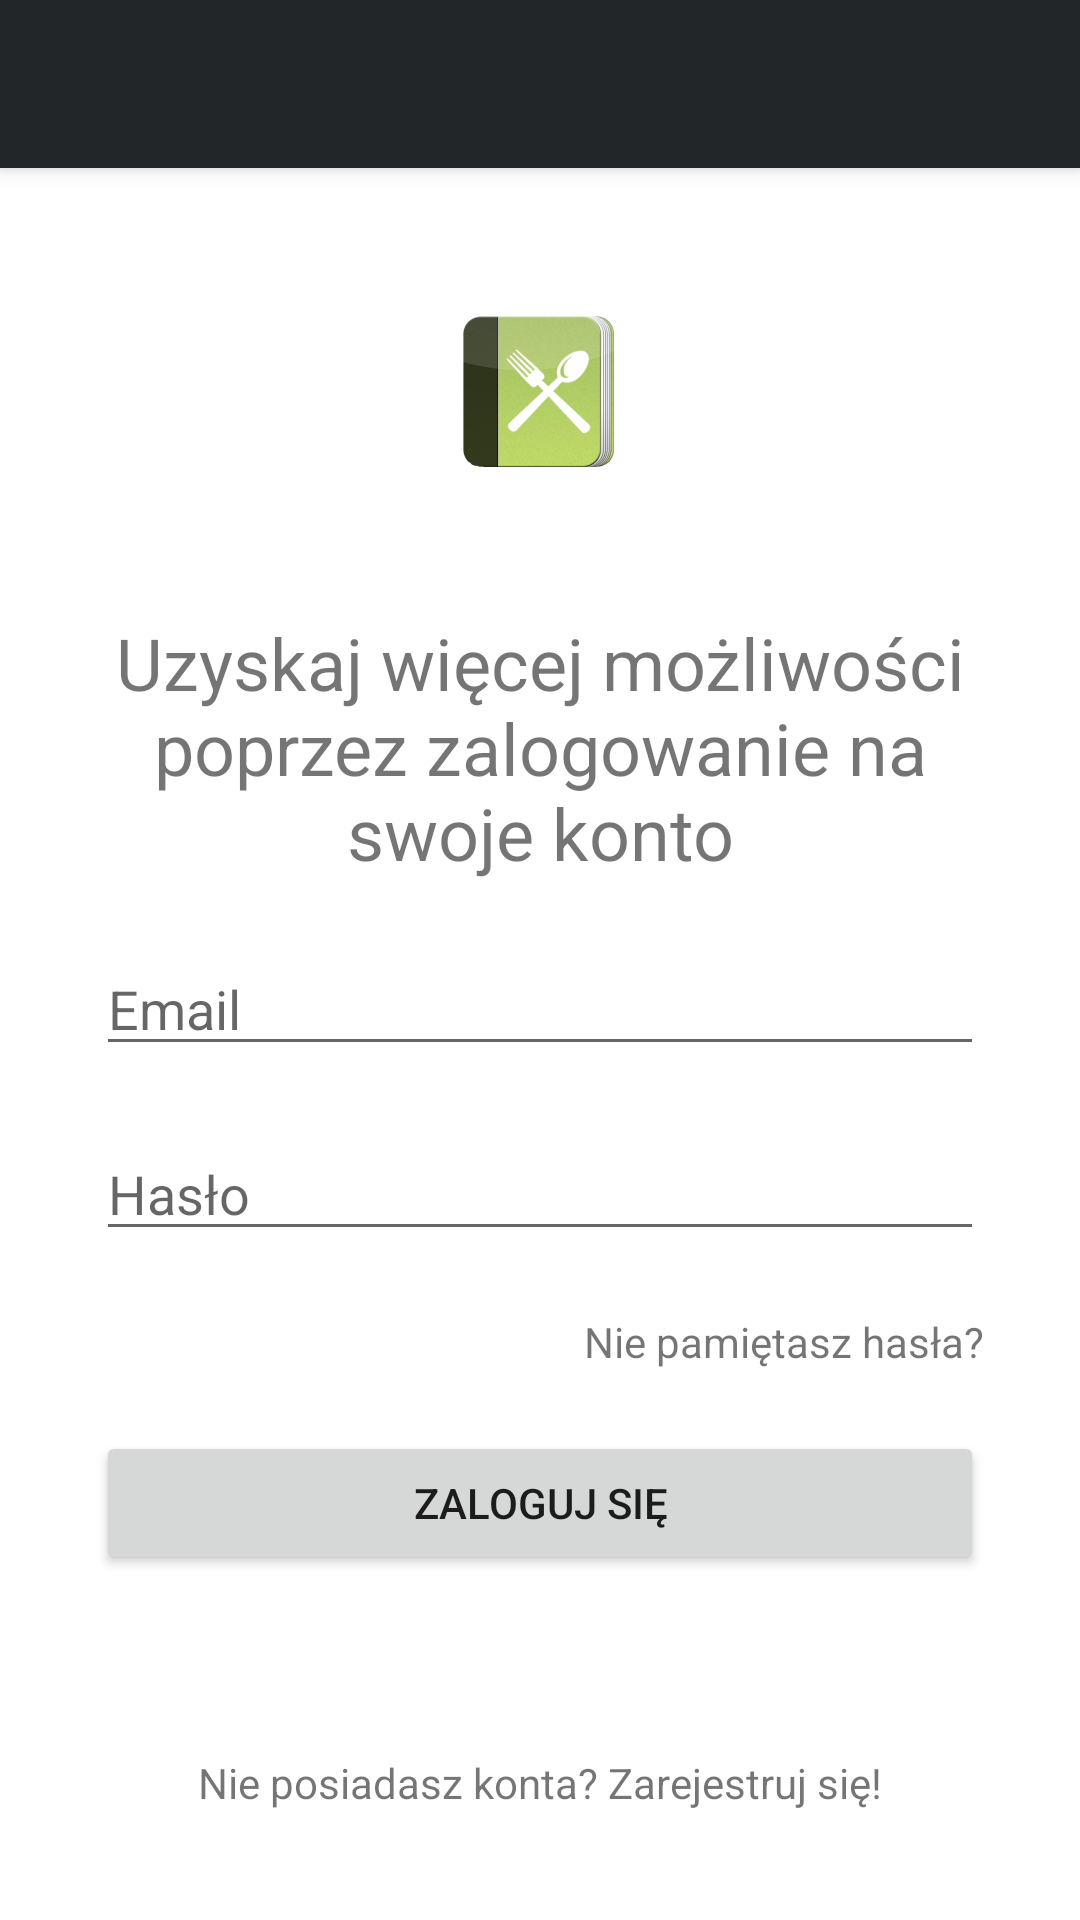

Produce the Android XML layout that renders to this screen, including the resource entries it uses.
<!-- AndroidManifest.xml: application theme Theme.Jedzonko -->
<!-- res/layout/fragment_account.xml -->
<?xml version="1.0" encoding="utf-8"?>
<androidx.constraintlayout.widget.ConstraintLayout xmlns:android="http://schemas.android.com/apk/res/android"
    xmlns:app="http://schemas.android.com/apk/res-auto"
    xmlns:tools="http://schemas.android.com/tools"
    android:layout_width="match_parent"
    android:layout_height="match_parent"
    android:id="@+id/fragment_account_parent">

    <androidx.appcompat.widget.Toolbar
        android:id="@+id/custom_toolbar"
        android:layout_width="match_parent"
        android:layout_height="wrap_content"
        android:background="@color/primaryColor"
        android:elevation="4dp"
        android:theme="@style/ThemeOverlay.AppCompat.Dark.ActionBar"
        app:layout_constraintEnd_toEndOf="parent"
        app:layout_constraintHorizontal_bias="0.5"
        app:layout_constraintStart_toStartOf="parent"
        app:layout_constraintTop_toTopOf="parent"
        app:popupTheme="@style/ThemeOverlay.AppCompat.Light" />

    <ImageView
        android:id="@+id/appLogo"
        android:layout_width="0dp"
        android:layout_height="wrap_content"
        android:contentDescription="@string/content_application_logo"
        android:src="@mipmap/ic_launcher_foreground"
        app:layout_constraintBottom_toTopOf="@+id/infoText"
        app:layout_constraintEnd_toEndOf="parent"
        app:layout_constraintHorizontal_bias="0.5"
        app:layout_constraintStart_toStartOf="parent"
        app:layout_constraintTop_toBottomOf="@+id/custom_toolbar" />

    <TextView
        android:id="@+id/infoText"
        android:layout_width="0dp"
        android:layout_height="wrap_content"
        android:layout_marginStart="32dp"
        android:layout_marginEnd="32dp"
        android:text="@string/account_ad_pitch"
        android:textAlignment="center"
        android:textSize="24sp"
        app:layout_constraintBottom_toTopOf="@+id/usernameText"
        app:layout_constraintEnd_toEndOf="parent"
        app:layout_constraintHorizontal_bias="0.5"
        app:layout_constraintStart_toStartOf="parent"
        app:layout_constraintTop_toBottomOf="@+id/appLogo" />

    <EditText
        android:id="@+id/usernameText"
        android:layout_width="0dp"
        android:layout_height="wrap_content"
        android:layout_marginStart="32dp"
        android:layout_marginEnd="32dp"
        android:autofillHints="email"
        android:ems="10"
        android:hint="@string/account_email"
        android:inputType="textEmailAddress"
        app:layout_constraintBottom_toTopOf="@+id/passwordText"
        app:layout_constraintEnd_toEndOf="parent"
        app:layout_constraintHorizontal_bias="0.5"
        app:layout_constraintStart_toStartOf="parent"
        app:layout_constraintTop_toBottomOf="@+id/infoText" />

    <EditText
        android:id="@+id/passwordText"
        android:layout_width="0dp"
        android:layout_height="wrap_content"
        android:layout_marginStart="32dp"
        android:layout_marginEnd="32dp"
        android:autofillHints="password"
        android:ems="10"
        android:hint="@string/account_password"
        android:inputType="textPassword"
        app:layout_constraintBottom_toTopOf="@+id/forgotPasswordText"
        app:layout_constraintEnd_toEndOf="parent"
        app:layout_constraintHorizontal_bias="0.5"
        app:layout_constraintStart_toStartOf="parent"
        app:layout_constraintTop_toBottomOf="@+id/usernameText" />

    <TextView
        android:id="@+id/forgotPasswordText"
        android:layout_width="wrap_content"
        android:layout_height="wrap_content"
        android:layout_marginEnd="32dp"
        android:text="@string/account_forgot_password"
        app:layout_constraintBottom_toTopOf="@+id/loginButton"
        app:layout_constraintEnd_toEndOf="parent"
        app:layout_constraintTop_toBottomOf="@+id/passwordText" />

    <Button
        android:id="@+id/loginButton"
        android:layout_width="0dp"
        android:layout_height="wrap_content"
        android:layout_marginStart="32dp"
        android:layout_marginEnd="32dp"
        android:text="@string/account_login"
        app:layout_constraintBottom_toTopOf="@+id/exampleText"
        app:layout_constraintEnd_toEndOf="parent"
        app:layout_constraintHorizontal_bias="0.5"
        app:layout_constraintStart_toStartOf="parent"
        app:layout_constraintTop_toBottomOf="@+id/forgotPasswordText" />

    <TextView
        android:id="@+id/registerText"
        android:layout_width="wrap_content"
        android:layout_height="wrap_content"
        android:layout_marginBottom="16dp"
        android:text="@string/account_create_account"
        app:layout_constraintBottom_toBottomOf="parent"
        app:layout_constraintEnd_toEndOf="parent"
        app:layout_constraintHorizontal_bias="0.5"
        app:layout_constraintStart_toStartOf="parent"
        app:layout_constraintTop_toBottomOf="@+id/exampleText" />

    <TextView
        android:id="@+id/exampleText"
        android:layout_width="wrap_content"
        android:layout_height="wrap_content"
        android:text="@string/example_text"
        android:visibility="invisible"
        app:layout_constraintBottom_toTopOf="@+id/registerText"
        app:layout_constraintEnd_toEndOf="parent"
        app:layout_constraintHorizontal_bias="0.5"
        app:layout_constraintStart_toStartOf="parent"
        app:layout_constraintTop_toBottomOf="@+id/loginButton"
        tools:visibility="visible" />


</androidx.constraintlayout.widget.ConstraintLayout>
<!-- resources referenced by this layout -->
<resources>
  <color name="primaryColor">#222629</color>
  <!-- mipmap ic_launcher_foreground: png bitmap (mipmap-hdpi, 8865 bytes) -->
  <string name="account_ad_pitch">Uzyskaj więcej możliwości poprzez zalogowanie na swoje konto</string>
  <string name="account_create_account">Nie posiadasz konta? Zarejestruj się!</string>
  <string name="account_email">Email</string>
  <string name="account_forgot_password">Nie pamiętasz hasła?</string>
  <string name="account_login">Zaloguj się</string>
  <string name="account_password">Hasło</string>
  <string name="content_application_logo">Logo aplikacji</string>
  <string name="example_text">Przykład</string>
  <style name="Theme.Jedzonko" parent="Theme.MaterialComponents.DayNight.NoActionBar">
          
          <item name="colorPrimary">@color/primaryColor</item>
          <item name="colorPrimaryVariant">@color/primaryLightColor</item>
          <item name="colorOnPrimary">@color/primaryTextColor</item>
          
          <item name="colorSecondary">@color/secondaryColor</item>
          <item name="colorSecondaryVariant">@color/secondaryLightColor</item>
          <item name="colorOnSecondary">@color/secondaryTextColor</item>
          
          <item name="android:statusBarColor" tools:targetApi="l">?attr/colorPrimaryVariant</item>
          
      </style>
  <color name="primaryLightColor">#4a4e51</color>
  <color name="primaryTextColor">#ffffff</color>
  <color name="secondaryColor">#86c232</color>
  <color name="secondaryLightColor">#b9f565</color>
  <color name="secondaryTextColor">#000000</color>
</resources>
